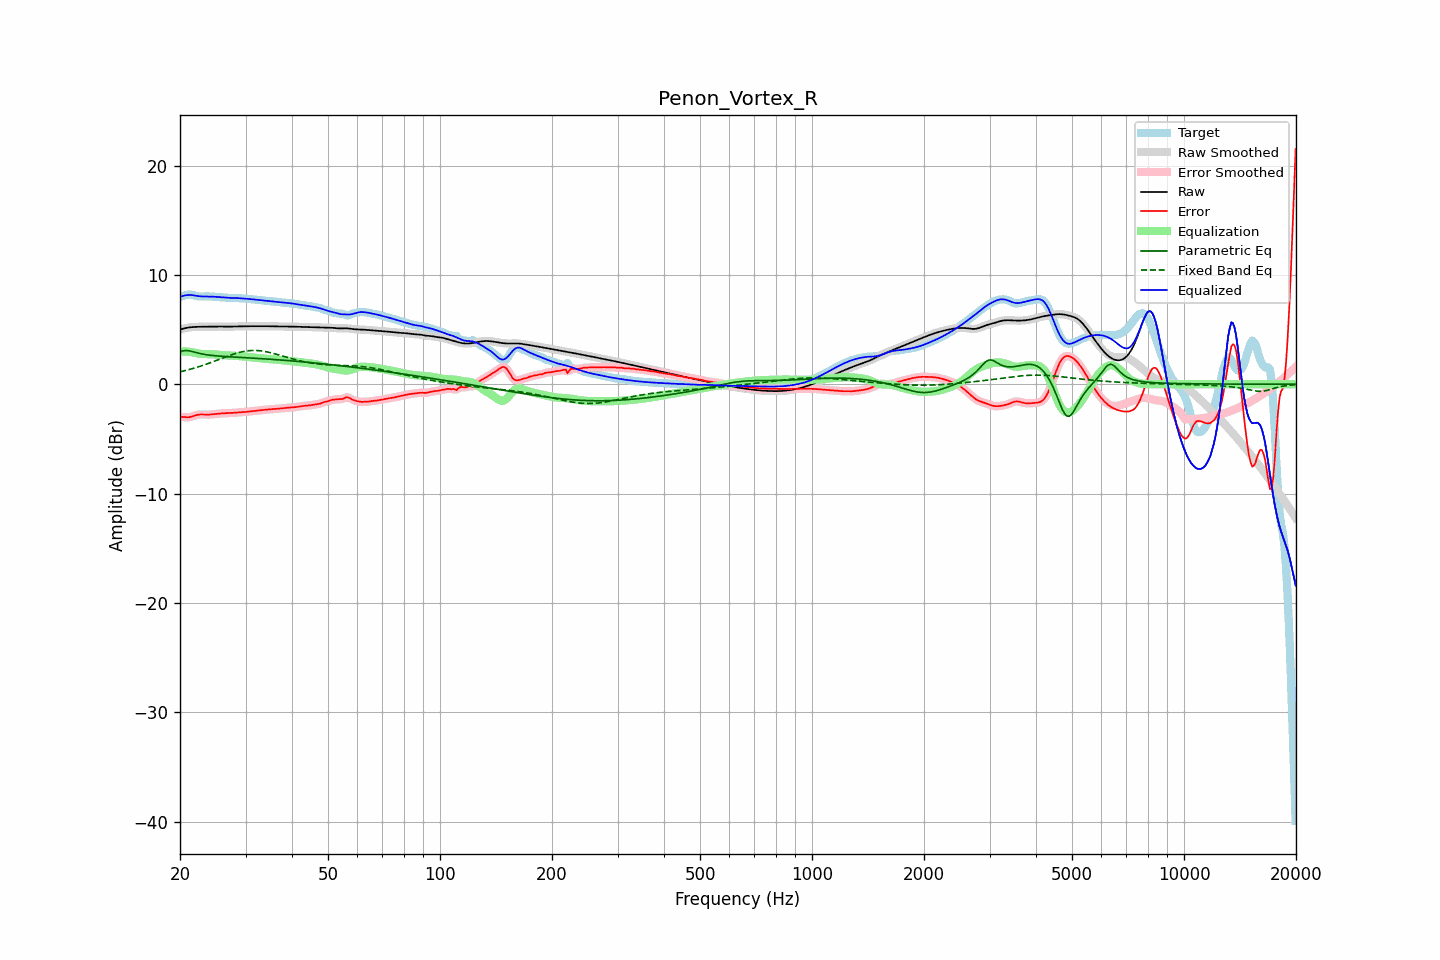

Values plotted in this chart, from the file beside it:
frequency, raw, error, smoothed, error_smoothed, equalization, parametric_eq, fixed_band_eq, equalized_raw, equalized_smoothed, target
20.00, 5.00, -2.99, 5.00, -2.98, 3.00, 3.00, 1.14, 8.00, 8.00, 7.99
20.20, 5.05, -2.98, 5.05, -2.99, 3.00, 3.03, 1.17, 8.05, 8.05, 8.03
20.40, 5.09, -2.99, 5.09, -2.99, 3.00, 3.06, 1.21, 8.09, 8.09, 8.07
20.61, 5.13, -3.00, 5.12, -3.00, 3.00, 3.07, 1.24, 8.12, 8.12, 8.12
20.81, 5.16, -3.01, 5.16, -3.01, 2.99, 3.08, 1.28, 8.15, 8.15, 8.17
21.02, 5.18, -3.02, 5.19, -3.01, 2.98, 3.07, 1.32, 8.17, 8.17, 8.20
21.23, 5.21, -3.01, 5.21, -3.00, 2.97, 3.05, 1.36, 8.17, 8.17, 8.21
21.44, 5.22, -2.97, 5.22, -2.97, 2.95, 3.02, 1.40, 8.17, 8.17, 8.19
21.66, 5.23, -2.92, 5.23, -2.93, 2.92, 2.98, 1.44, 8.15, 8.15, 8.16
21.87, 5.24, -2.88, 5.24, -2.88, 2.88, 2.94, 1.48, 8.13, 8.13, 8.12
22.09, 5.25, -2.83, 5.25, -2.83, 2.85, 2.90, 1.53, 8.10, 8.10, 8.08
22.31, 5.26, -2.79, 5.26, -2.79, 2.82, 2.86, 1.57, 8.07, 8.07, 8.05
22.54, 5.26, -2.77, 5.26, -2.77, 2.79, 2.83, 1.62, 8.05, 8.05, 8.03
22.76, 5.26, -2.76, 5.26, -2.76, 2.78, 2.79, 1.67, 8.04, 8.04, 8.03
22.99, 5.27, -2.76, 5.27, -2.76, 2.77, 2.76, 1.72, 8.04, 8.04, 8.03
23.22, 5.27, -2.77, 5.27, -2.77, 2.77, 2.74, 1.77, 8.03, 8.03, 8.04
23.45, 5.27, -2.78, 5.27, -2.78, 2.77, 2.71, 1.82, 8.03, 8.03, 8.05
23.69, 5.26, -2.78, 5.26, -2.78, 2.77, 2.69, 1.87, 8.03, 8.03, 8.05
23.92, 5.26, -2.78, 5.26, -2.78, 2.77, 2.67, 1.92, 8.03, 8.03, 8.04
24.16, 5.27, -2.76, 5.27, -2.76, 2.76, 2.65, 1.98, 8.03, 8.03, 8.03
24.40, 5.27, -2.75, 5.27, -2.75, 2.75, 2.63, 2.03, 8.02, 8.02, 8.02
24.65, 5.27, -2.73, 5.27, -2.73, 2.74, 2.62, 2.09, 8.01, 8.01, 8.01
24.89, 5.28, -2.72, 5.28, -2.72, 2.72, 2.61, 2.14, 8.00, 8.00, 8.00
25.14, 5.28, -2.70, 5.28, -2.70, 2.71, 2.59, 2.20, 7.99, 7.99, 7.98
25.39, 5.28, -2.69, 5.28, -2.69, 2.69, 2.58, 2.26, 7.97, 7.97, 7.97
25.65, 5.28, -2.68, 5.28, -2.68, 2.68, 2.57, 2.31, 7.96, 7.96, 7.96
25.91, 5.28, -2.66, 5.28, -2.66, 2.67, 2.56, 2.37, 7.95, 7.95, 7.94
26.16, 5.28, -2.65, 5.28, -2.65, 2.66, 2.55, 2.43, 7.93, 7.93, 7.93
26.43, 5.27, -2.64, 5.27, -2.65, 2.65, 2.54, 2.48, 7.92, 7.92, 7.92
26.69, 5.27, -2.64, 5.27, -2.64, 2.64, 2.53, 2.54, 7.92, 7.92, 7.91
26.96, 5.27, -2.64, 5.27, -2.64, 2.64, 2.52, 2.59, 7.91, 7.91, 7.91
27.23, 5.27, -2.63, 5.27, -2.63, 2.63, 2.51, 2.64, 7.90, 7.90, 7.91
27.50, 5.28, -2.63, 5.28, -2.63, 2.62, 2.50, 2.70, 7.90, 7.90, 7.91
27.77, 5.28, -2.62, 5.28, -2.62, 2.61, 2.50, 2.75, 7.90, 7.90, 7.90
28.05, 5.29, -2.61, 5.29, -2.61, 2.61, 2.49, 2.79, 7.89, 7.89, 7.90
28.33, 5.29, -2.59, 5.29, -2.59, 2.60, 2.48, 2.84, 7.89, 7.89, 7.88
28.62, 5.30, -2.58, 5.30, -2.58, 2.59, 2.47, 2.88, 7.88, 7.88, 7.87
28.90, 5.30, -2.57, 5.30, -2.57, 2.57, 2.46, 2.92, 7.87, 7.87, 7.87
29.19, 5.30, -2.56, 5.30, -2.56, 2.56, 2.45, 2.96, 7.86, 7.86, 7.86
29.48, 5.30, -2.55, 5.30, -2.55, 2.55, 2.44, 2.99, 7.85, 7.85, 7.85
29.78, 5.30, -2.54, 5.30, -2.54, 2.54, 2.44, 3.02, 7.84, 7.84, 7.84
30.08, 5.31, -2.53, 5.31, -2.53, 2.52, 2.43, 3.04, 7.83, 7.83, 7.83
30.38, 5.31, -2.51, 5.31, -2.51, 2.51, 2.42, 3.06, 7.82, 7.82, 7.82
30.68, 5.31, -2.49, 5.31, -2.49, 2.49, 2.41, 3.07, 7.80, 7.80, 7.80
30.99, 5.31, -2.47, 5.31, -2.47, 2.48, 2.40, 3.09, 7.79, 7.79, 7.79
31.30, 5.31, -2.46, 5.31, -2.46, 2.46, 2.39, 3.09, 7.78, 7.78, 7.77
31.61, 5.31, -2.44, 5.31, -2.44, 2.44, 2.38, 3.10, 7.76, 7.76, 7.76
31.93, 5.31, -2.43, 5.31, -2.43, 2.43, 2.38, 3.09, 7.74, 7.74, 7.75
32.24, 5.31, -2.42, 5.31, -2.42, 2.41, 2.37, 3.09, 7.73, 7.73, 7.73
32.57, 5.31, -2.40, 5.31, -2.40, 2.39, 2.36, 3.08, 7.71, 7.71, 7.71
32.89, 5.31, -2.38, 5.31, -2.38, 2.38, 2.35, 3.06, 7.69, 7.69, 7.69
33.22, 5.31, -2.36, 5.31, -2.36, 2.36, 2.34, 3.04, 7.68, 7.68, 7.68
33.55, 5.31, -2.34, 5.31, -2.34, 2.35, 2.33, 3.02, 7.66, 7.66, 7.66
33.89, 5.31, -2.33, 5.31, -2.33, 2.33, 2.32, 3.00, 7.65, 7.65, 7.64
34.23, 5.31, -2.32, 5.31, -2.32, 2.32, 2.31, 2.97, 7.63, 7.63, 7.63
34.57, 5.31, -2.31, 5.31, -2.31, 2.31, 2.30, 2.93, 7.62, 7.62, 7.62
34.92, 5.31, -2.30, 5.31, -2.30, 2.30, 2.29, 2.90, 7.61, 7.61, 7.61
35.27, 5.31, -2.29, 5.31, -2.29, 2.29, 2.28, 2.86, 7.59, 7.59, 7.59
35.62, 5.30, -2.28, 5.30, -2.28, 2.28, 2.27, 2.83, 7.58, 7.58, 7.58
35.97, 5.29, -2.26, 5.30, -2.27, 2.27, 2.26, 2.79, 7.56, 7.56, 7.56
... 635 more rows
